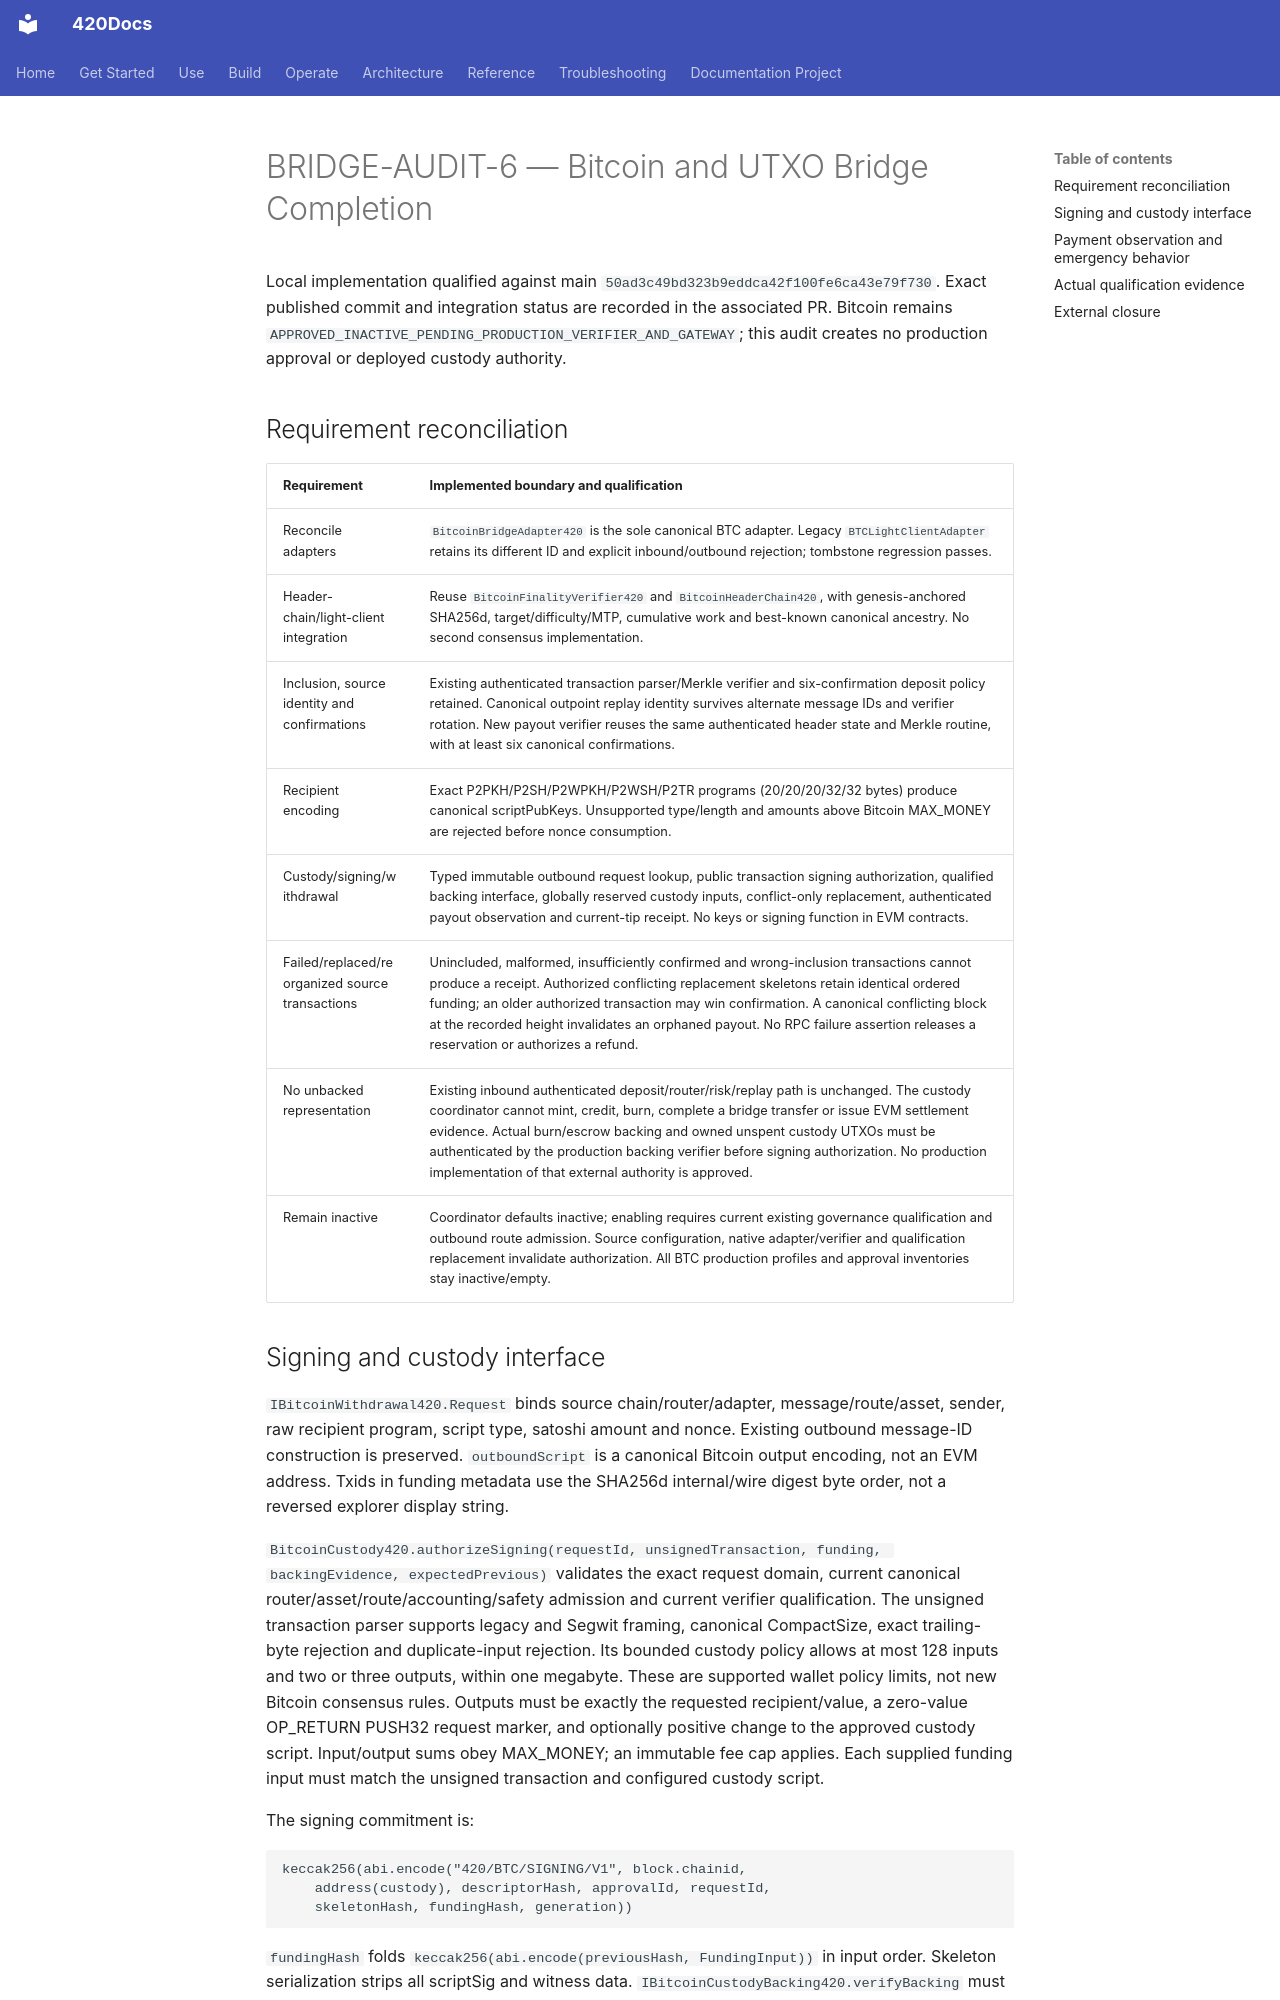

repository: abvhiael/420-integrated-v0.1 · page: audit/BRIDGE-AUDIT-6-BITCOIN-COMPLETION/index.html · generator: mkdocs

# BRIDGE-AUDIT-6 — Bitcoin and UTXO Bridge Completion

Local implementation qualified against main `50ad3c49bd323b9eddca42f100fe6ca43e79f730`. Exact published commit and integration status are recorded in the associated PR. Bitcoin remains `APPROVED_INACTIVE_PENDING_PRODUCTION_VERIFIER_AND_GATEWAY`; this audit creates no production approval or deployed custody authority.

## Requirement reconciliation

| Requirement | Implemented boundary and qualification |
| --- | --- |
| Reconcile adapters | `BitcoinBridgeAdapter420` is the sole canonical BTC adapter. Legacy `BTCLightClientAdapter` retains its different ID and explicit inbound/outbound rejection; tombstone regression passes. |
| Header-chain/light-client integration | Reuse `BitcoinFinalityVerifier420` and `BitcoinHeaderChain420`, with genesis-anchored SHA256d, target/difficulty/MTP, cumulative work and best-known canonical ancestry. No second consensus implementation. |
| Inclusion, source identity and confirmations | Existing authenticated transaction parser/Merkle verifier and six-confirmation deposit policy retained. Canonical outpoint replay identity survives alternate message IDs and verifier rotation. New payout verifier reuses the same authenticated header state and Merkle routine, with at least six canonical confirmations. |
| Recipient encoding | Exact P2PKH/P2SH/P2WPKH/P2WSH/P2TR programs (20/20/20/32/32 bytes) produce canonical scriptPubKeys. Unsupported type/length and amounts above Bitcoin MAX_MONEY are rejected before nonce consumption. |
| Custody/signing/withdrawal | Typed immutable outbound request lookup, public transaction signing authorization, qualified backing interface, globally reserved custody inputs, conflict-only replacement, authenticated payout observation and current-tip receipt. No keys or signing function in EVM contracts. |
| Failed/replaced/reorganized source transactions | Unincluded, malformed, insufficiently confirmed and wrong-inclusion transactions cannot produce a receipt. Authorized conflicting replacement skeletons retain identical ordered funding; an older authorized transaction may win confirmation. A canonical conflicting block at the recorded height invalidates an orphaned payout. No RPC failure assertion releases a reservation or authorizes a refund. |
| No unbacked representation | Existing inbound authenticated deposit/router/risk/replay path is unchanged. The custody coordinator cannot mint, credit, burn, complete a bridge transfer or issue EVM settlement evidence. Actual burn/escrow backing and owned unspent custody UTXOs must be authenticated by the production backing verifier before signing authorization. No production implementation of that external authority is approved. |
| Remain inactive | Coordinator defaults inactive; enabling requires current existing governance qualification and outbound route admission. Source configuration, native adapter/verifier and qualification replacement invalidate authorization. All BTC production profiles and approval inventories stay inactive/empty. |
